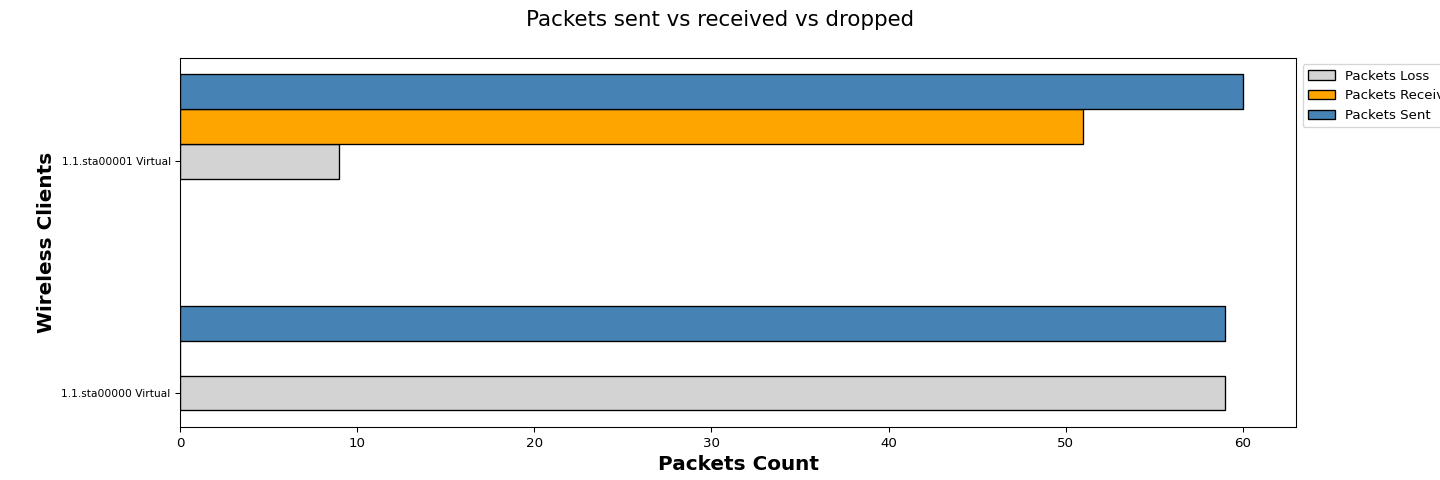

The data file committed next to this chart (first rows):
Wireless Clients, Packets Loss, Packets Received, Packets Sent
1.1.sta00000 Virtual, 59, 0, 59
1.1.sta00001 Virtual, 9, 51, 60
